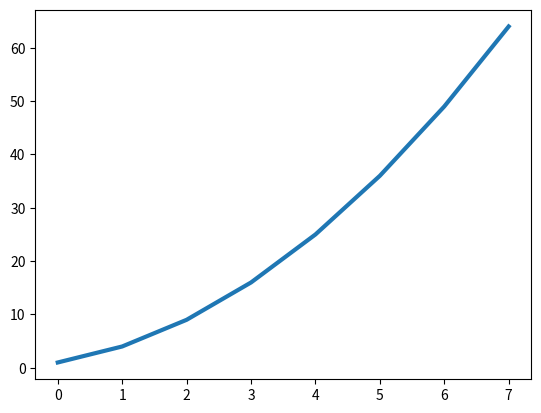

The script that saved this image:
# ch20_2.py
import matplotlib.pyplot as plt

squares = [1, 4, 9, 16, 25, 36, 49, 64]
plt.plot(squares, linewidth=3)
plt.show()


